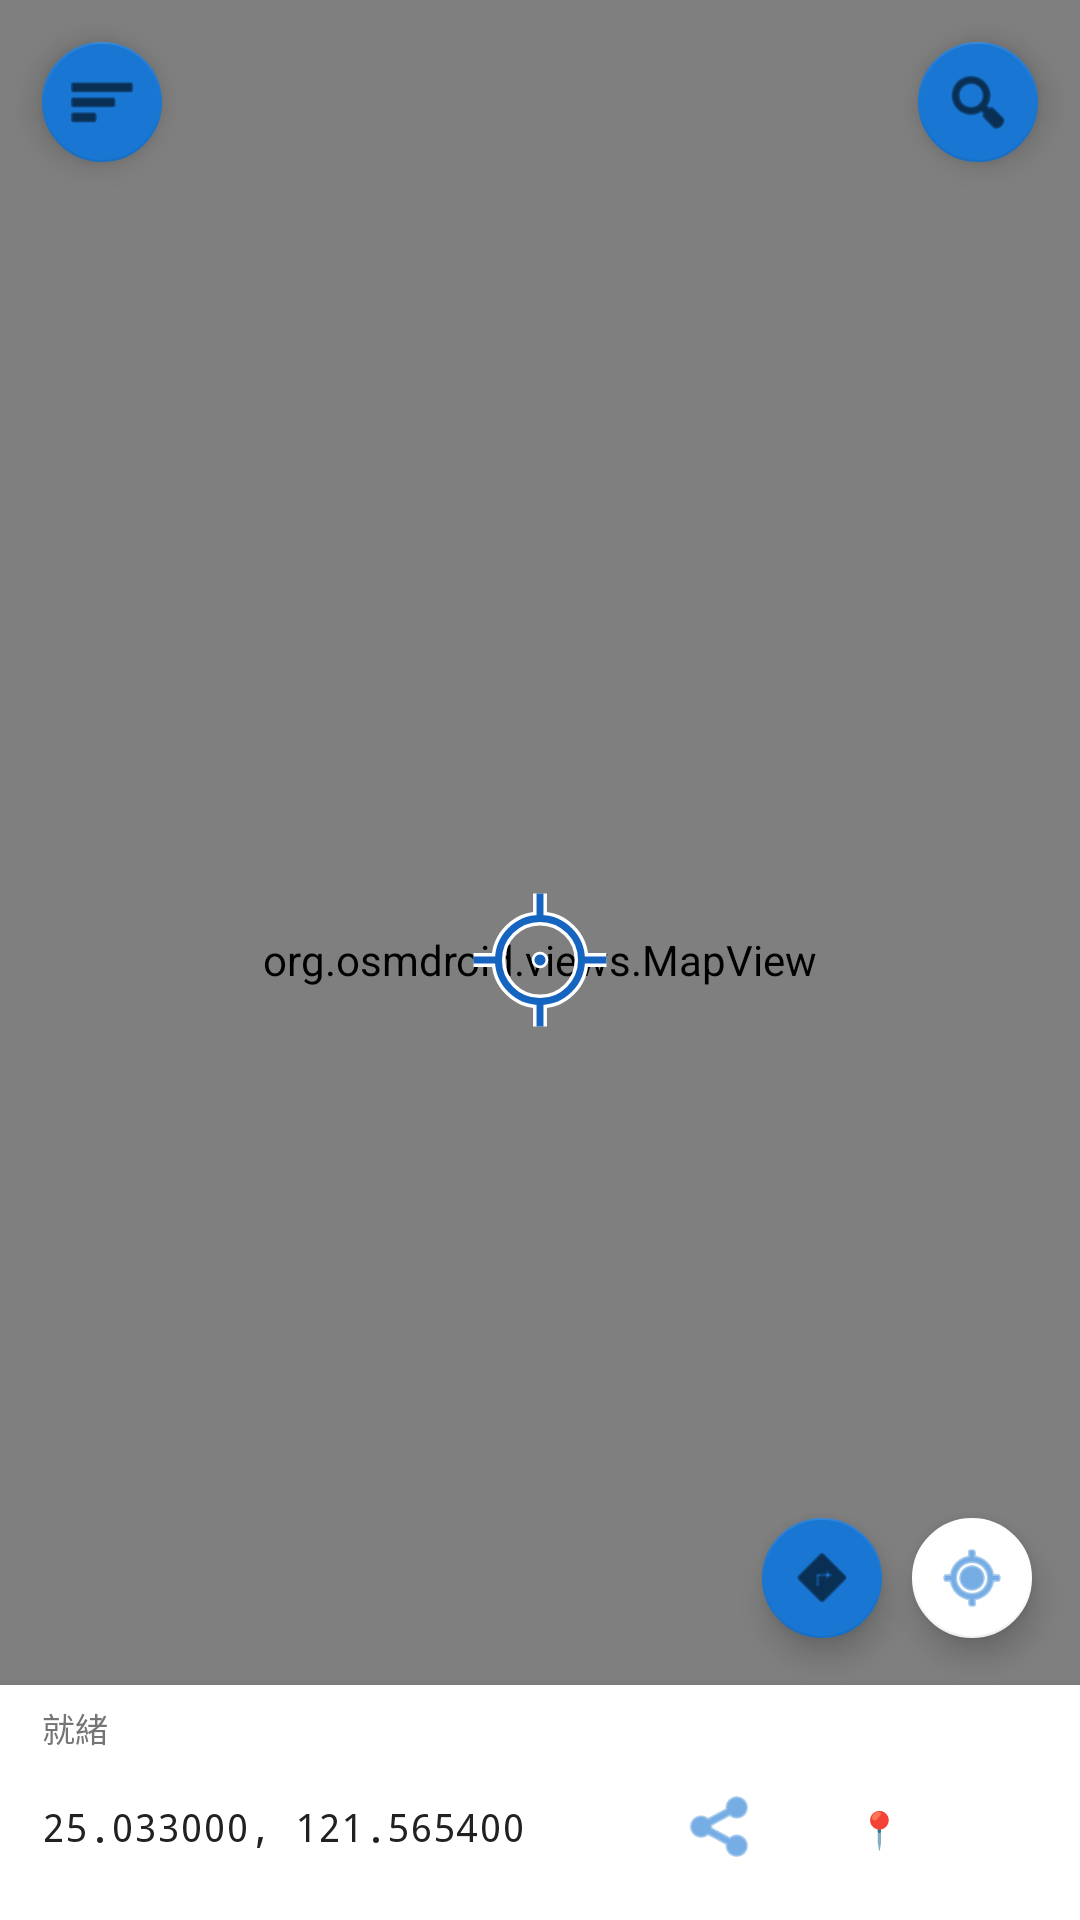

Layout XML and referenced resources for this Android screen:
<!-- AndroidManifest.xml: application theme Theme.GPSEmulator -->
<!-- res/layout/activity_main.xml -->
<?xml version="1.0" encoding="utf-8"?>
<androidx.drawerlayout.widget.DrawerLayout
    xmlns:android="http://schemas.android.com/apk/res/android"
    xmlns:app="http://schemas.android.com/apk/res-auto"
    android:id="@+id/drawer_layout"
    android:layout_width="match_parent"
    android:layout_height="match_parent">

    
    <FrameLayout
        android:layout_width="match_parent"
        android:layout_height="match_parent">

        
        <org.osmdroid.views.MapView
            android:id="@+id/map_view"
            android:layout_width="match_parent"
            android:layout_height="match_parent" />

        
        <ImageView
            android:layout_width="48dp"
            android:layout_height="48dp"
            android:layout_gravity="center"
            android:src="@drawable/ic_crosshair"
            android:contentDescription="地圖中心點"
            android:elevation="2dp" />

        
        <TextView
            android:id="@+id/tv_sim_badge"
            android:layout_width="wrap_content"
            android:layout_height="wrap_content"
            android:layout_gravity="top|center_horizontal"
            android:layout_marginTop="14dp"
            android:background="@drawable/badge_active"
            android:paddingStart="12dp"
            android:paddingEnd="12dp"
            android:paddingTop="5dp"
            android:paddingBottom="5dp"
            android:text="● 模擬中"
            android:textColor="#FFFFFF"
            android:textSize="12sp"
            android:textStyle="bold"
            android:visibility="gone" />

        
        <com.google.android.material.floatingactionbutton.FloatingActionButton
            android:id="@+id/fab_menu"
            android:layout_width="wrap_content"
            android:layout_height="wrap_content"
            android:layout_gravity="top|start"
            android:layout_margin="10dp"
            android:contentDescription="開啟選單"
            app:srcCompat="@android:drawable/ic_menu_sort_by_size"
            app:fabSize="mini"
            app:backgroundTint="@color/primary"
            android:elevation="6dp" />

        
        <com.google.android.material.floatingactionbutton.FloatingActionButton
            android:id="@+id/fab_search"
            android:layout_width="wrap_content"
            android:layout_height="wrap_content"
            android:layout_gravity="top|end"
            android:layout_margin="10dp"
            android:contentDescription="搜尋"
            app:srcCompat="@android:drawable/ic_menu_search"
            app:fabSize="mini"
            app:backgroundTint="@color/primary"
            android:elevation="6dp" />

        
        <com.google.android.material.floatingactionbutton.FloatingActionButton
            android:id="@+id/btn_stop_all"
            android:layout_width="wrap_content"
            android:layout_height="wrap_content"
            android:layout_gravity="bottom|end"
            android:layout_marginEnd="12dp"
            android:layout_marginBottom="142dp"
            android:contentDescription="停止模擬"
            app:srcCompat="@android:drawable/ic_media_pause"
            app:fabSize="mini"
            app:backgroundTint="#E53935"
            android:visibility="gone"
            android:elevation="6dp" />

        
        <com.google.android.material.floatingactionbutton.FloatingActionButton
            android:id="@+id/fab_route"
            android:layout_width="wrap_content"
            android:layout_height="wrap_content"
            android:layout_gravity="bottom|end"
            android:layout_marginEnd="62dp"
            android:layout_marginBottom="90dp"
            android:contentDescription="路徑規劃"
            app:srcCompat="@android:drawable/ic_menu_directions"
            app:fabSize="mini"
            app:backgroundTint="@color/primary"
            android:elevation="6dp" />

        
        <com.google.android.material.floatingactionbutton.FloatingActionButton
            android:id="@+id/fab_my_location"
            android:layout_width="wrap_content"
            android:layout_height="wrap_content"
            android:layout_gravity="bottom|end"
            android:layout_marginEnd="12dp"
            android:layout_marginBottom="90dp"
            android:contentDescription="返回目前位置"
            app:srcCompat="@android:drawable/ic_menu_mylocation"
            app:fabSize="mini"
            app:backgroundTint="#FFFFFF"
            app:tint="@color/primary"
            android:elevation="6dp" />

        
        <LinearLayout
            android:layout_width="match_parent"
            android:layout_height="wrap_content"
            android:layout_gravity="bottom"
            android:orientation="vertical"
            android:background="@color/surface"
            android:elevation="4dp">

            
            <TextView
                android:id="@+id/tv_status"
                android:layout_width="match_parent"
                android:layout_height="wrap_content"
                android:paddingStart="14dp"
                android:paddingEnd="14dp"
                android:paddingTop="6dp"
                android:text="就緒"
                android:textColor="@color/text_secondary"
                android:textSize="11sp"
                android:maxLines="1"
                android:ellipsize="end" />

            
            <LinearLayout
                android:layout_width="match_parent"
                android:layout_height="56dp"
                android:orientation="horizontal"
                android:gravity="center_vertical"
                android:paddingStart="14dp"
                android:paddingEnd="8dp"
                android:paddingBottom="6dp">

                <TextView
                    android:id="@+id/tv_map_coords"
                    android:layout_width="0dp"
                    android:layout_height="wrap_content"
                    android:layout_weight="1"
                    android:text="25.033000, 121.565400"
                    android:textSize="13sp"
                    android:textColor="@color/text_primary"
                    android:fontFamily="monospace" />

                
                <ImageButton
                    android:id="@+id/btn_copy_coords"
                    android:layout_width="38dp"
                    android:layout_height="38dp"
                    android:src="@android:drawable/ic_menu_share"
                    android:background="?attr/selectableItemBackgroundBorderless"
                    android:tint="#1976D2"
                    android:scaleType="centerInside"
                    android:padding="6dp"
                    android:layout_marginEnd="4dp"
                    android:contentDescription="複製座標" />

                
                <Button
                    android:id="@+id/btn_set_here"
                    style="@style/Widget.MaterialComponents.Button"
                    android:layout_width="wrap_content"
                    android:layout_height="38dp"
                    android:text="📍 設定"
                    android:textSize="12sp"
                    android:paddingStart="10dp"
                    android:paddingEnd="10dp" />

            </LinearLayout>
        </LinearLayout>

    </FrameLayout>

    
    <LinearLayout
        android:layout_width="260dp"
        android:layout_height="match_parent"
        android:layout_gravity="start"
        android:orientation="vertical"
        android:background="#FFFFFF">

        
        <LinearLayout
            android:layout_width="match_parent"
            android:layout_height="wrap_content"
            android:background="@color/primary"
            android:orientation="vertical"
            android:paddingStart="16dp"
            android:paddingEnd="16dp"
            android:paddingTop="44dp"
            android:paddingBottom="16dp">

            <TextView
                android:layout_width="wrap_content"
                android:layout_height="wrap_content"
                android:text="🛰  GPS 模擬器"
                android:textColor="#FFFFFF"
                android:textSize="18sp"
                android:textStyle="bold" />

            <TextView
                android:layout_width="wrap_content"
                android:layout_height="wrap_content"
                android:layout_marginTop="2dp"
                android:text="點擊項目開啟設定"
                android:textColor="#BBFFFFFF"
                android:textSize="12sp" />
        </LinearLayout>

        
        <View android:layout_width="match_parent" android:layout_height="1dp" android:background="#E0E0E0" />

        
        <LinearLayout
            android:id="@+id/header_history"
            android:layout_width="match_parent"
            android:layout_height="56dp"
            android:background="?attr/selectableItemBackground"
            android:gravity="center_vertical"
            android:paddingStart="18dp"
            android:paddingEnd="16dp"
            android:clickable="true"
            android:focusable="true">

            <TextView
                android:layout_width="0dp"
                android:layout_height="wrap_content"
                android:layout_weight="1"
                android:text="📋  已儲存位置"
                android:textSize="15sp"
                android:textStyle="bold"
                android:textColor="#212121" />

            <TextView
                android:layout_width="wrap_content"
                android:layout_height="wrap_content"
                android:text="›"
                android:textColor="#757575"
                android:textSize="22sp" />
        </LinearLayout>

        <View android:layout_width="match_parent" android:layout_height="1dp" android:background="#EEEEEE" android:layout_marginStart="18dp" />

        
        <LinearLayout
            android:id="@+id/header_route"
            android:layout_width="match_parent"
            android:layout_height="56dp"
            android:background="?attr/selectableItemBackground"
            android:gravity="center_vertical"
            android:paddingStart="18dp"
            android:paddingEnd="16dp"
            android:clickable="true"
            android:focusable="true">

            <TextView
                android:layout_width="0dp"
                android:layout_height="wrap_content"
                android:layout_weight="1"
                android:text="🗺  已儲存路徑規劃"
                android:textSize="15sp"
                android:textStyle="bold"
                android:textColor="#212121" />

            <TextView
                android:layout_width="wrap_content"
                android:layout_height="wrap_content"
                android:text="›"
                android:textColor="#757575"
                android:textSize="22sp" />
        </LinearLayout>

        <View android:layout_width="match_parent" android:layout_height="1dp" android:background="#E0E0E0" />

    </LinearLayout>

</androidx.drawerlayout.widget.DrawerLayout>
<!-- resources referenced by this layout -->
<resources>
  <color name="primary">#1976D2</color>
  <color name="surface">#FFFFFF</color>
  <color name="text_primary">#212121</color>
  <color name="text_secondary">#757575</color>
  <!-- drawable badge_active (drawable) -->
  <?xml version="1.0" encoding="utf-8"?>
  <shape xmlns:android="http://schemas.android.com/apk/res/android"
      android:shape="rectangle">
      <solid android:color="#CC1976D2" />
      <corners android:radius="12dp" />
  </shape>
  <!-- drawable ic_crosshair (drawable) -->
  <?xml version="1.0" encoding="utf-8"?>
  <vector xmlns:android="http://schemas.android.com/apk/res/android"
      android:width="52dp"
      android:height="52dp"
      android:viewportWidth="52"
      android:viewportHeight="52">
  
      
      <path
          android:strokeColor="#FFFFFF"
          android:strokeWidth="5"
          android:fillColor="#00000000"
          android:pathData="M26,11 a15,15 0 1,0 0,30 a15,15 0 1,0 0,-30 Z"/>
      <path
          android:strokeColor="#FFFFFF"
          android:strokeWidth="5"
          android:pathData="M2,26 L11,26 M41,26 L50,26 M26,2 L26,11 M26,41 L26,50"/>
  
      
      <path
          android:strokeColor="#1565C0"
          android:strokeWidth="2.5"
          android:fillColor="#00000000"
          android:pathData="M26,11 a15,15 0 1,0 0,30 a15,15 0 1,0 0,-30 Z"/>
      <path
          android:strokeColor="#1565C0"
          android:strokeWidth="2.5"
          android:pathData="M2,26 L11,26 M41,26 L50,26 M26,2 L26,11 M26,41 L26,50"/>
  
      
      <path
          android:fillColor="#FFFFFF"
          android:pathData="M23,26 a3,3 0 1,0 6,0 a3,3 0 1,0 -6,0 Z"/>
      <path
          android:fillColor="#1565C0"
          android:pathData="M24,26 a2,2 0 1,0 4,0 a2,2 0 1,0 -4,0 Z"/>
  
  </vector>
  <style name="Theme.GPSEmulator" parent="Theme.MaterialComponents.DayNight.NoActionBar">
          <item name="colorPrimary">@color/primary</item>
          <item name="colorPrimaryDark">@color/primary_dark</item>
          <item name="colorAccent">@color/accent</item>
          <item name="android:windowBackground">@color/background</item>
      </style>
  <color name="primary_dark">#1565C0</color>
  <color name="accent">#FF9800</color>
  <color name="background">#F5F5F5</color>
</resources>
